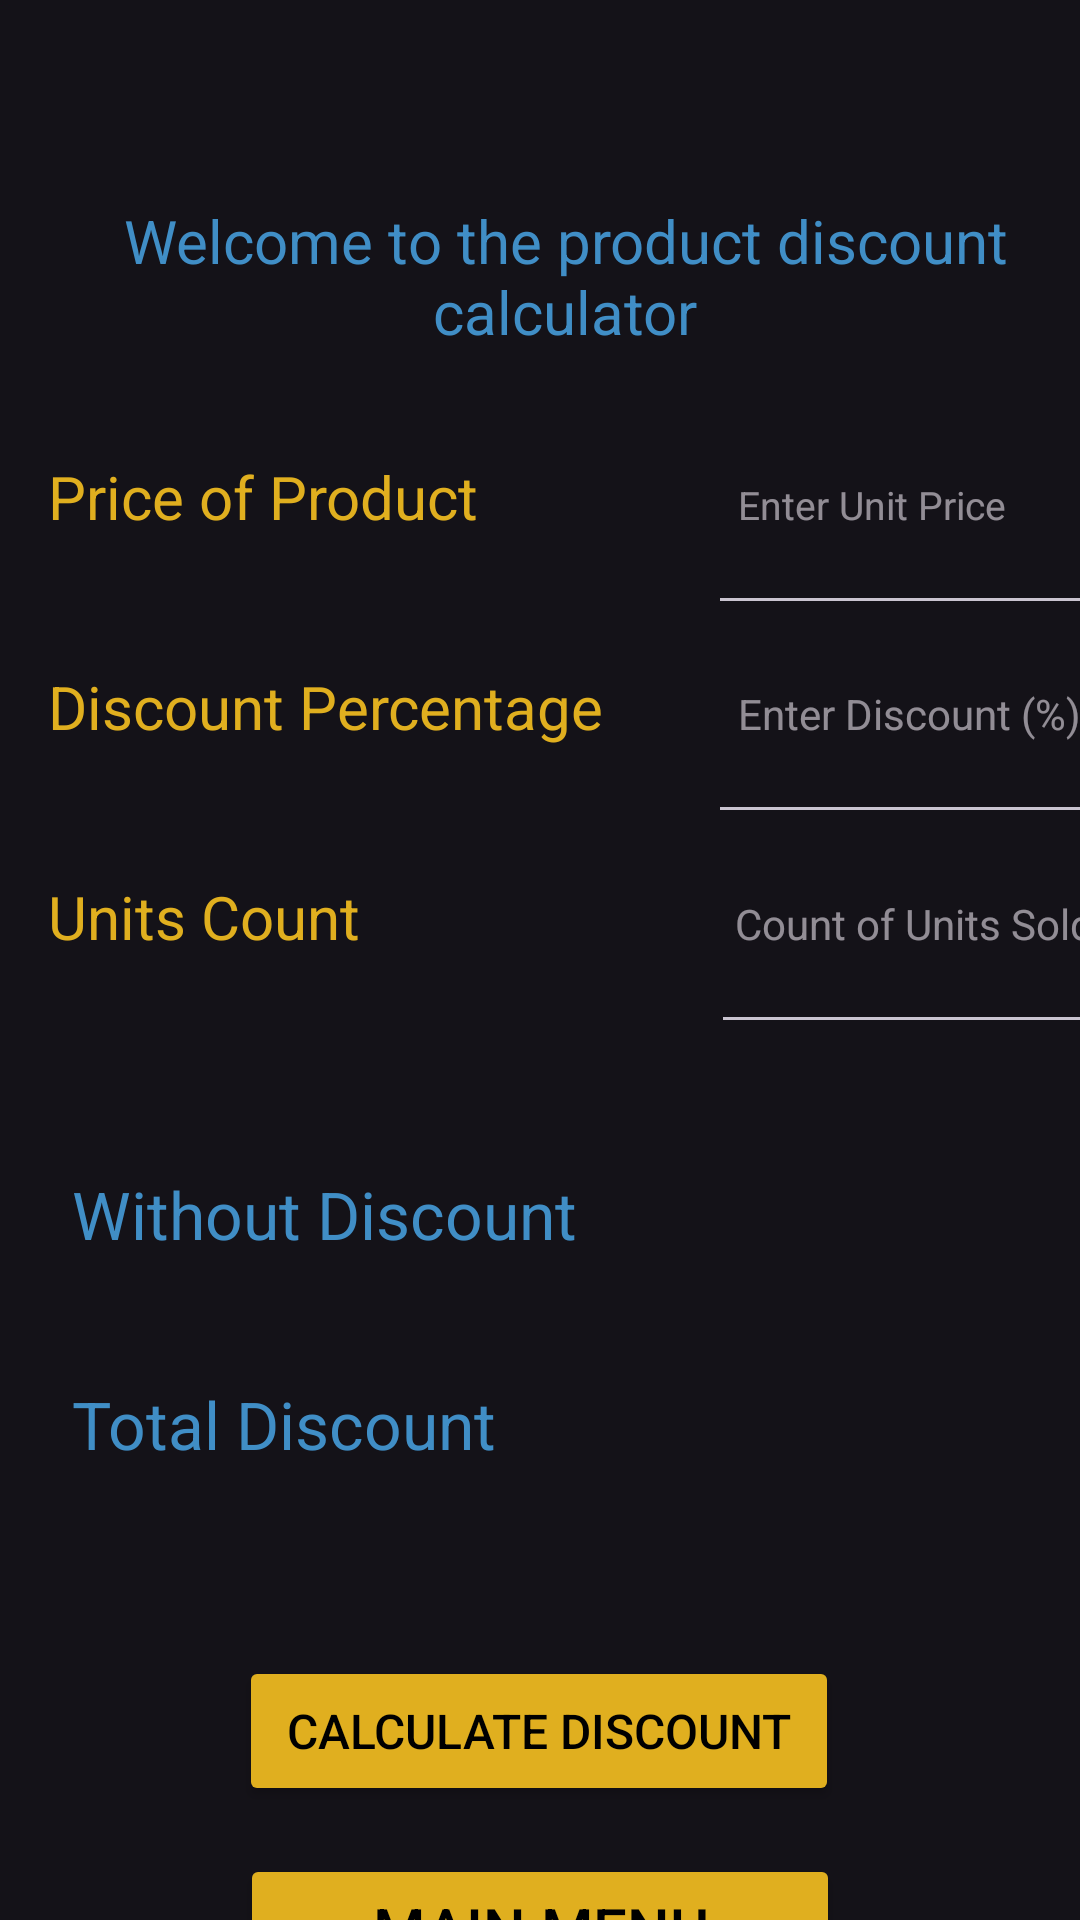

Write the Android layout XML for this screen, with the resource values it uses.
<!-- AndroidManifest.xml: application theme Theme.ProfitandLoss -->
<!-- res/layout/activity_discount.xml -->
<?xml version="1.0" encoding="utf-8"?>
<androidx.constraintlayout.widget.ConstraintLayout xmlns:android="http://schemas.android.com/apk/res/android"
    xmlns:app="http://schemas.android.com/apk/res-auto"
    xmlns:tools="http://schemas.android.com/tools"
    android:id="@+id/main"
    android:layout_width="match_parent"
    android:layout_height="match_parent"
    tools:context=".DiscountActivity">



    <TextView
        android:id="@+id/discountDisplayTextView"
        android:layout_width="383dp"
        android:layout_height="120dp"
        android:layout_marginStart="16dp"
        android:layout_marginTop="32dip"
        android:padding="8dp"
        android:text="@string/welcome_discount"
        android:textColor="@color/blue"
        android:gravity="center"
        android:textSize="20sp"
        app:layout_constraintEnd_toEndOf="parent"
        app:layout_constraintStart_toStartOf="parent"
        app:layout_constraintTop_toTopOf="parent" />

    <TextView
        android:id="@+id/priceLabelTextView"
        android:layout_width="200dp"
        android:layout_height="70dp"
        android:layout_marginStart="16dip"
        android:text="@string/price"
        android:textColor="@color/light_orange"
        android:textSize="20sp"
        app:layout_constraintStart_toStartOf="parent"
        app:layout_constraintTop_toBottomOf="@+id/discountDisplayTextView" />

    <EditText
        android:id="@+id/priceInputEditText"
        android:layout_width="150dp"
        android:layout_height="80dp"
        android:layout_marginStart="20dp"
        android:autofillHints=""
        android:hint="@string/enter_product_price"
        android:inputType="numberDecimal"
        android:padding="10dp"
        android:textColor="@color/material_dynamic_neutral90"
        android:textSize="13sp"
        app:layout_constraintBaseline_toBaselineOf="@+id/priceLabelTextView"
        app:layout_constraintStart_toEndOf="@id/priceLabelTextView" />

    <TextView
        android:id="@+id/discountValueLabelTextView"
        android:layout_width="200dp"
        android:layout_height="70dp"
        android:layout_marginStart="16dip"
        android:text="@string/discountValue"
        android:textColor="@color/light_orange"
        android:textSize="20sp"
        app:layout_constraintStart_toStartOf="parent"
        app:layout_constraintTop_toBottomOf="@+id/priceLabelTextView" />


    <EditText
        android:id="@+id/discountValueInputEditText"
        android:layout_width="150dp"
        android:layout_height="80dp"
        android:layout_marginStart="20dp"
        android:autofillHints=""
        android:hint="@string/enter_discount_percentage"
        android:inputType="numberDecimal"
        android:padding="10dp"
        android:textColor="@color/material_dynamic_neutral90"
        android:textSize="14sp"
        app:layout_constraintBaseline_toBaselineOf="@+id/discountValueLabelTextView"
        app:layout_constraintStart_toEndOf="@id/discountValueLabelTextView" />

    <TextView
        android:id="@+id/unitsCountLabelTextView"
        android:layout_width="213dp"
        android:layout_height="70dp"
        android:layout_marginStart="16dip"
        android:text="@string/units_count"
        android:textColor="@color/light_orange"
        android:textSize="20sp"
        app:layout_constraintStart_toStartOf="parent"
        app:layout_constraintTop_toBottomOf="@+id/discountValueLabelTextView" />

    <EditText
        android:id="@+id/unitsCountInputEditText"
        android:layout_width="150dp"
        android:layout_height="80dp"
        android:layout_marginStart="8dp"
        android:hint="@string/enter_units_sold"
        android:textSize="14sp"
        android:textColor="@color/material_dynamic_neutral90"
        android:inputType="numberDecimal"
        android:padding="8dp"
        app:layout_constraintBaseline_toBaselineOf="@+id/unitsCountLabelTextView"
        app:layout_constraintStart_toEndOf="@id/unitsCountLabelTextView"
        android:autofillHints="" />


    <TextView
        android:id="@+id/fullPriceLabelTextView"
        android:layout_width="213dp"
        android:layout_height="50dp"
        android:layout_marginTop="20dip"
        android:layout_marginStart="16dp"
        android:padding="8dp"
        android:text="@string/full_price"
        android:textColor="@color/blue"
        android:textSize="22sp"
        app:layout_constraintStart_toStartOf="parent"
        app:layout_constraintTop_toBottomOf="@+id/unitsCountLabelTextView" />

    <TextView
        android:id="@+id/fullPriceOutputTextView"
        android:layout_width="150dp"
        android:layout_height="50dp"
        android:layout_marginStart="8dp"
        android:textSize="22sp"
        tools:text="$0.00"
        android:textColor="@color/cardview_light_background"
        android:padding="8dp"
        app:layout_constraintBaseline_toBaselineOf="@+id/fullPriceLabelTextView"
        app:layout_constraintStart_toEndOf="@id/fullPriceLabelTextView"
        />

    <TextView
        android:id="@+id/discountCalcLabelTextView"
        android:layout_width="213dp"
        android:layout_height="50dp"
        android:layout_marginTop="20dip"
        android:layout_marginStart="16dp"
        android:padding="8dp"
        android:text="@string/total_discount"
        android:textColor="@color/blue"
        android:textSize="22sp"
        app:layout_constraintStart_toStartOf="parent"
        app:layout_constraintTop_toBottomOf="@+id/fullPriceLabelTextView" />

    <TextView
        android:id="@+id/discountCalcOutputTextView"
        android:layout_width="150dp"
        android:layout_height="50dp"
        android:layout_marginTop="20dip"
        android:layout_marginStart="8dp"
        android:textSize="22sp"
        tools:text="$0.00"
        android:textColor="@color/cardview_light_background"
        android:padding="8dp"
        app:layout_constraintBaseline_toBaselineOf="@+id/discountCalcLabelTextView"
        app:layout_constraintStart_toEndOf="@id/fullPriceLabelTextView"
        />

    <Button
        android:id="@+id/discountCalcButton"
        android:layout_width="200dp"
        android:layout_height="50dp"
        android:layout_marginTop="50dp"
        android:backgroundTint="@color/light_orange"
        android:gravity="center"
        android:onClick="discount"
        android:shadowColor="@color/material_dynamic_secondary90"
        android:text="@string/discount_calc"
        android:textColor="@color/black"
        android:textSize="16sp"
        app:layout_constraintEnd_toEndOf="parent"
        app:layout_constraintHorizontal_bias="0.497"
        app:layout_constraintStart_toStartOf="parent"
        app:layout_constraintTop_toBottomOf="@+id/discountCalcLabelTextView" />

    <Button
        android:id="@+id/mainMenuButton"
        android:layout_width="200dp"
        android:layout_height="50dp"
        android:layout_marginTop="16dp"
        android:gravity="center"
        android:shadowColor="@color/material_dynamic_secondary90"
        android:text="@string/main_menu"
        android:textColor="@color/black"
        android:textSize="20sp"
        android:backgroundTint="@color/light_orange"
        app:layout_constraintEnd_toEndOf="parent"
        app:layout_constraintStart_toStartOf="parent"
        app:layout_constraintTop_toBottomOf="@+id/discountCalcButton" />

</androidx.constraintlayout.widget.ConstraintLayout>
<!-- resources referenced by this layout -->
<resources>
  <color name="black">#FF000000</color>
  <color name="blue">#408EC6</color>
  <color name="light_orange">#E0AF1F</color>
  <string name="discountValue">Discount Percentage</string>
  <string name="discount_calc">Calculate Discount</string>
  <string name="enter_discount_percentage">Enter Discount (%)</string>
  <string name="enter_product_price">Enter Unit Price</string>
  <string name="enter_units_sold">Count of Units Sold</string>
  <string name="full_price">Without Discount</string>
  <string name="main_menu">Main Menu</string>
  <string name="price">Price of Product</string>
  <string name="total_discount">Total Discount</string>
  <string name="units_count">Units Count</string>
  <string name="welcome_discount">Welcome to the product discount calculator</string>
  <style name="Theme.ProfitandLoss" parent="Base.Theme.ProfitandLoss" />
  <style name="Base.Theme.ProfitandLoss" parent="Theme.Material3.Dark">
          
          
      </style>
</resources>
